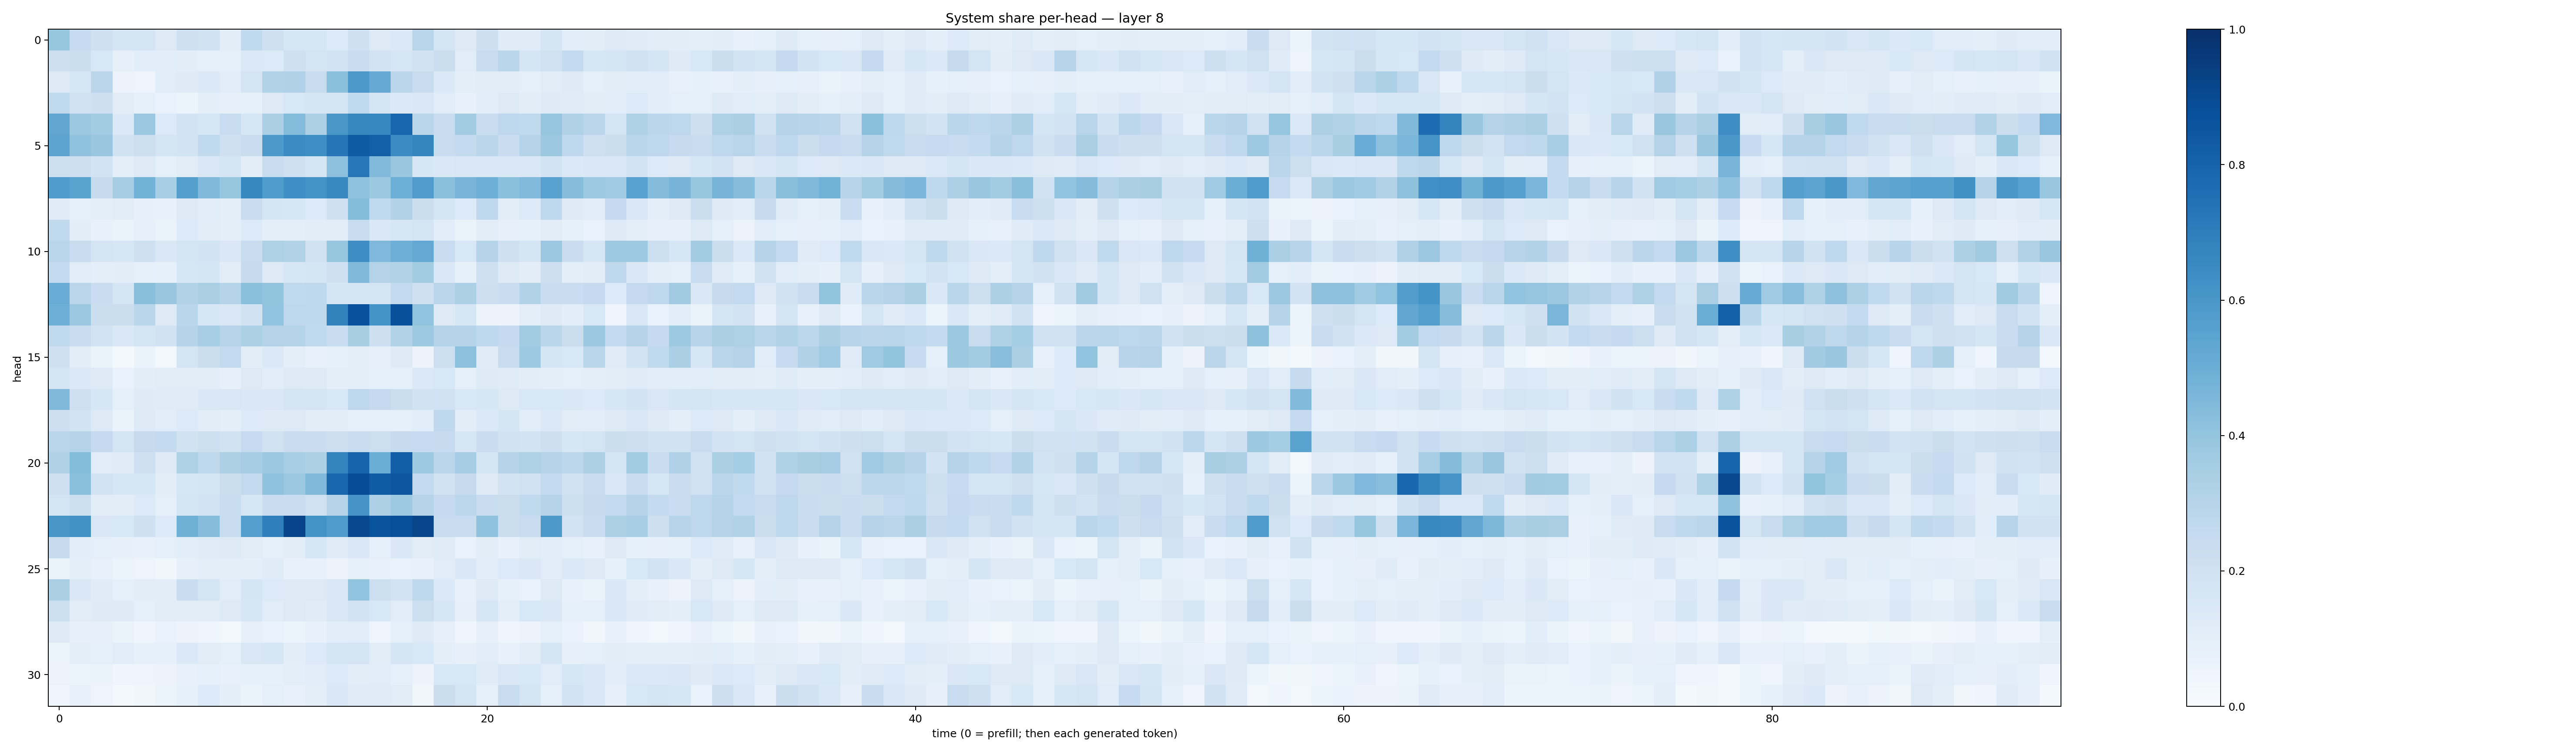

The data file committed next to this chart (first rows):
0.39339882, 0.24882008, 0.20732129, 0.17312732, 0.17742452, 0.12709215, 0.20665482, 0.19561352, 0.10450317, 0.26367277, 0.204213, 0.16022585, 0.1621909, 0.13554724, 0.20317274, 0.13181233, 0.13779867, 0.29263136, 0.17891894, 0.12955362, 0.21141785, 0.11953825, 0.12097247, 0.16544884
0.2124, 0.2234, 0.1543, 0.0816, 0.107, 0.108, 0.1025, 0.09173, 0.08829, 0.137, 0.1347, 0.2041, 0.1774, 0.1862, 0.2269, 0.1812, 0.1565, 0.188, 0.2234, 0.1133, 0.2405, 0.2874, 0.167, 0.1982
0.1265, 0.1607, 0.2843, 0.05735, 0.04895, 0.1155, 0.1224, 0.1394, 0.1137, 0.1756, 0.3164, 0.3198, 0.2405, 0.4206, 0.5918, 0.5135, 0.283, 0.2357, 0.138, 0.09855, 0.1104, 0.1019, 0.08756, 0.1104
0.2643, 0.2008, 0.2134, 0.113, 0.08595, 0.07003, 0.06079, 0.09954, 0.0819, 0.08306, 0.1254, 0.1554, 0.1655, 0.1675, 0.263, 0.1649, 0.1393, 0.1517, 0.1167, 0.07482, 0.109, 0.1266, 0.1034, 0.1214
0.534, 0.3763, 0.3569, 0.1395, 0.3798, 0.1349, 0.184, 0.1619, 0.2349, 0.1564, 0.3355, 0.4385, 0.3253, 0.6, 0.6614, 0.6672, 0.7892, 0.2865, 0.2278, 0.3555, 0.231, 0.2746, 0.2632, 0.3947
0.5462, 0.407, 0.3863, 0.1952, 0.2162, 0.1726, 0.1862, 0.2646, 0.2108, 0.2313, 0.5934, 0.6451, 0.6364, 0.731, 0.8329, 0.8146, 0.6467, 0.6702, 0.2376, 0.2558, 0.2822, 0.2269, 0.2976, 0.3783
0.2156, 0.2127, 0.1871, 0.1015, 0.1285, 0.08719, 0.113, 0.1511, 0.1644, 0.105, 0.236, 0.2061, 0.167, 0.4145, 0.7228, 0.4443, 0.3881, 0.1611, 0.1434, 0.1492, 0.1418, 0.1477, 0.1429, 0.1868
0.5835, 0.5492, 0.2428, 0.3489, 0.478, 0.3453, 0.5632, 0.4476, 0.3926, 0.6613, 0.5837, 0.6345, 0.6181, 0.6575, 0.4066, 0.3767, 0.4978, 0.5787, 0.4184, 0.4671, 0.4933, 0.4213, 0.4415, 0.5513
0.1179, 0.09037, 0.09993, 0.1123, 0.08089, 0.07798, 0.1261, 0.1159, 0.09652, 0.23, 0.1712, 0.1612, 0.1342, 0.2061, 0.438, 0.2636, 0.3136, 0.2198, 0.1643, 0.1339, 0.2692, 0.1053, 0.1344, 0.2679
0.2625, 0.1021, 0.07656, 0.06509, 0.07924, 0.06346, 0.1358, 0.1116, 0.09927, 0.1356, 0.09652, 0.09846, 0.1024, 0.1113, 0.2384, 0.1458, 0.1631, 0.1719, 0.107, 0.06512, 0.1019, 0.07944, 0.08321, 0.1118
0.2907, 0.2407, 0.1773, 0.1638, 0.2037, 0.1451, 0.1744, 0.1837, 0.144, 0.2309, 0.323, 0.3123, 0.1955, 0.3918, 0.6442, 0.4492, 0.4941, 0.5229, 0.2351, 0.1528, 0.2994, 0.2044, 0.1702, 0.3811
0.2573, 0.1145, 0.09948, 0.1043, 0.08968, 0.08412, 0.1613, 0.1671, 0.1029, 0.2453, 0.127, 0.1585, 0.1648, 0.2064, 0.4482, 0.3085, 0.311, 0.3586, 0.141, 0.08351, 0.2043, 0.1238, 0.1022, 0.2113
0.5049, 0.2842, 0.2288, 0.1705, 0.4231, 0.3846, 0.316, 0.3373, 0.3031, 0.4215, 0.4021, 0.262, 0.2705, 0.167, 0.1671, 0.1775, 0.2586, 0.2069, 0.2827, 0.3295, 0.213, 0.2276, 0.3096, 0.2339
0.4925, 0.3794, 0.2215, 0.2244, 0.289, 0.1217, 0.289, 0.1583, 0.1511, 0.1892, 0.4026, 0.268, 0.2717, 0.6835, 0.8716, 0.6162, 0.876, 0.4024, 0.1221, 0.1615, 0.05592, 0.05589, 0.1015, 0.1225
0.2654, 0.2295, 0.1866, 0.1445, 0.1685, 0.188, 0.3019, 0.3456, 0.294, 0.3297, 0.3084, 0.3042, 0.264, 0.2325, 0.3417, 0.2141, 0.3157, 0.3747, 0.3034, 0.3019, 0.2672, 0.2508, 0.3576, 0.288
0.2042, 0.1031, 0.06285, 0.01591, 0.06595, 0.02625, 0.1774, 0.2259, 0.2597, 0.1027, 0.1376, 0.09532, 0.07041, 0.08277, 0.09909, 0.07918, 0.1235, 0.0555, 0.2168, 0.4171, 0.1192, 0.2402, 0.3723, 0.1653
0.1713, 0.1397, 0.1322, 0.06918, 0.1027, 0.1106, 0.1097, 0.1102, 0.0797, 0.1268, 0.1079, 0.1305, 0.1245, 0.1001, 0.09991, 0.08888, 0.08789, 0.1389, 0.155, 0.08819, 0.1237, 0.1178, 0.1041, 0.1003
0.4471, 0.2034, 0.1603, 0.09294, 0.1213, 0.1203, 0.1176, 0.1449, 0.1485, 0.1416, 0.1428, 0.1741, 0.1762, 0.1545, 0.276, 0.2522, 0.2254, 0.1881, 0.2002, 0.1542, 0.1635, 0.1326, 0.1531, 0.1545
0.2148, 0.1841, 0.1302, 0.06633, 0.1253, 0.1145, 0.1346, 0.1128, 0.09504, 0.135, 0.1231, 0.1261, 0.1047, 0.1017, 0.0905, 0.09365, 0.09317, 0.1062, 0.2699, 0.1025, 0.1393, 0.1661, 0.1055, 0.1384
0.2909, 0.3061, 0.2511, 0.1796, 0.2433, 0.2554, 0.1922, 0.2154, 0.1912, 0.25, 0.1971, 0.227, 0.2292, 0.214, 0.2351, 0.2172, 0.2423, 0.2461, 0.244, 0.1576, 0.2302, 0.1883, 0.1841, 0.2112
0.3168, 0.4399, 0.115, 0.1209, 0.2039, 0.1212, 0.3228, 0.2712, 0.3271, 0.3481, 0.3821, 0.346, 0.3318, 0.676, 0.7969, 0.5016, 0.8197, 0.3723, 0.2831, 0.348, 0.1764, 0.3044, 0.3218, 0.3077
0.2104, 0.4189, 0.186, 0.1585, 0.161, 0.1023, 0.1625, 0.1694, 0.2243, 0.2601, 0.4076, 0.3818, 0.446, 0.791, 0.8899, 0.8305, 0.8484, 0.2585, 0.1912, 0.2422, 0.1255, 0.1825, 0.203, 0.2553
0.1759, 0.2168, 0.1043, 0.1024, 0.1342, 0.0893, 0.1733, 0.1837, 0.2307, 0.1607, 0.2277, 0.2287, 0.2003, 0.3047, 0.6126, 0.3254, 0.3738, 0.2978, 0.2524, 0.2797, 0.2351, 0.2213, 0.2656, 0.2995
0.6045, 0.6216, 0.1506, 0.1537, 0.2094, 0.1362, 0.4908, 0.4309, 0.2348, 0.5696, 0.6921, 0.919, 0.6181, 0.5836, 0.9043, 0.8662, 0.8802, 0.9179, 0.2409, 0.2381, 0.4095, 0.2222, 0.2386, 0.5928
0.244, 0.1078, 0.09252, 0.08011, 0.07284, 0.08727, 0.1083, 0.1205, 0.1258, 0.1095, 0.09137, 0.1034, 0.1619, 0.1193, 0.151, 0.08944, 0.1467, 0.1115, 0.1209, 0.06973, 0.1099, 0.07348, 0.1094, 0.1067
0.06337, 0.09984, 0.07394, 0.05189, 0.04779, 0.0358, 0.08051, 0.09819, 0.09749, 0.09563, 0.1188, 0.07301, 0.07329, 0.05639, 0.0836, 0.07225, 0.06675, 0.07267, 0.1134, 0.1464, 0.1134, 0.1356, 0.148, 0.1146
0.3386, 0.1417, 0.1177, 0.091, 0.105, 0.1036, 0.2285, 0.1745, 0.114, 0.1682, 0.1341, 0.1279, 0.1316, 0.1492, 0.4047, 0.2149, 0.1822, 0.2726, 0.1379, 0.0735, 0.126, 0.08271, 0.06971, 0.131
0.2156, 0.1117, 0.1233, 0.1241, 0.08819, 0.1121, 0.1026, 0.1123, 0.1267, 0.1598, 0.1141, 0.1279, 0.1189, 0.1494, 0.1813, 0.1547, 0.1166, 0.2187, 0.159, 0.08164, 0.1564, 0.09841, 0.1537, 0.1471
0.1258, 0.08071, 0.07989, 0.0664, 0.04189, 0.06808, 0.0559, 0.0475, 0.02842, 0.08139, 0.06909, 0.06076, 0.07561, 0.1067, 0.1145, 0.04986, 0.08707, 0.1242, 0.08188, 0.04082, 0.08019, 0.04386, 0.0557, 0.09364
0.0613, 0.09896, 0.08756, 0.1139, 0.0842, 0.08277, 0.1387, 0.1109, 0.09204, 0.1523, 0.1609, 0.1018, 0.1359, 0.1729, 0.1786, 0.1107, 0.1674, 0.1524, 0.09629, 0.07821, 0.1171, 0.07681, 0.102, 0.1675
0.05592, 0.06135, 0.06366, 0.0409, 0.04752, 0.05763, 0.07756, 0.09184, 0.07336, 0.08508, 0.08562, 0.09892, 0.1149, 0.1355, 0.1028, 0.1163, 0.09068, 0.05582, 0.1548, 0.1542, 0.1204, 0.143, 0.1556, 0.1144
0.04014, 0.07183, 0.0472, 0.02186, 0.03597, 0.05227, 0.08338, 0.1341, 0.1011, 0.06492, 0.09069, 0.0726, 0.09386, 0.1429, 0.1194, 0.1178, 0.1108, 0.03624, 0.2253, 0.1724, 0.08611, 0.2359, 0.1793, 0.08808
